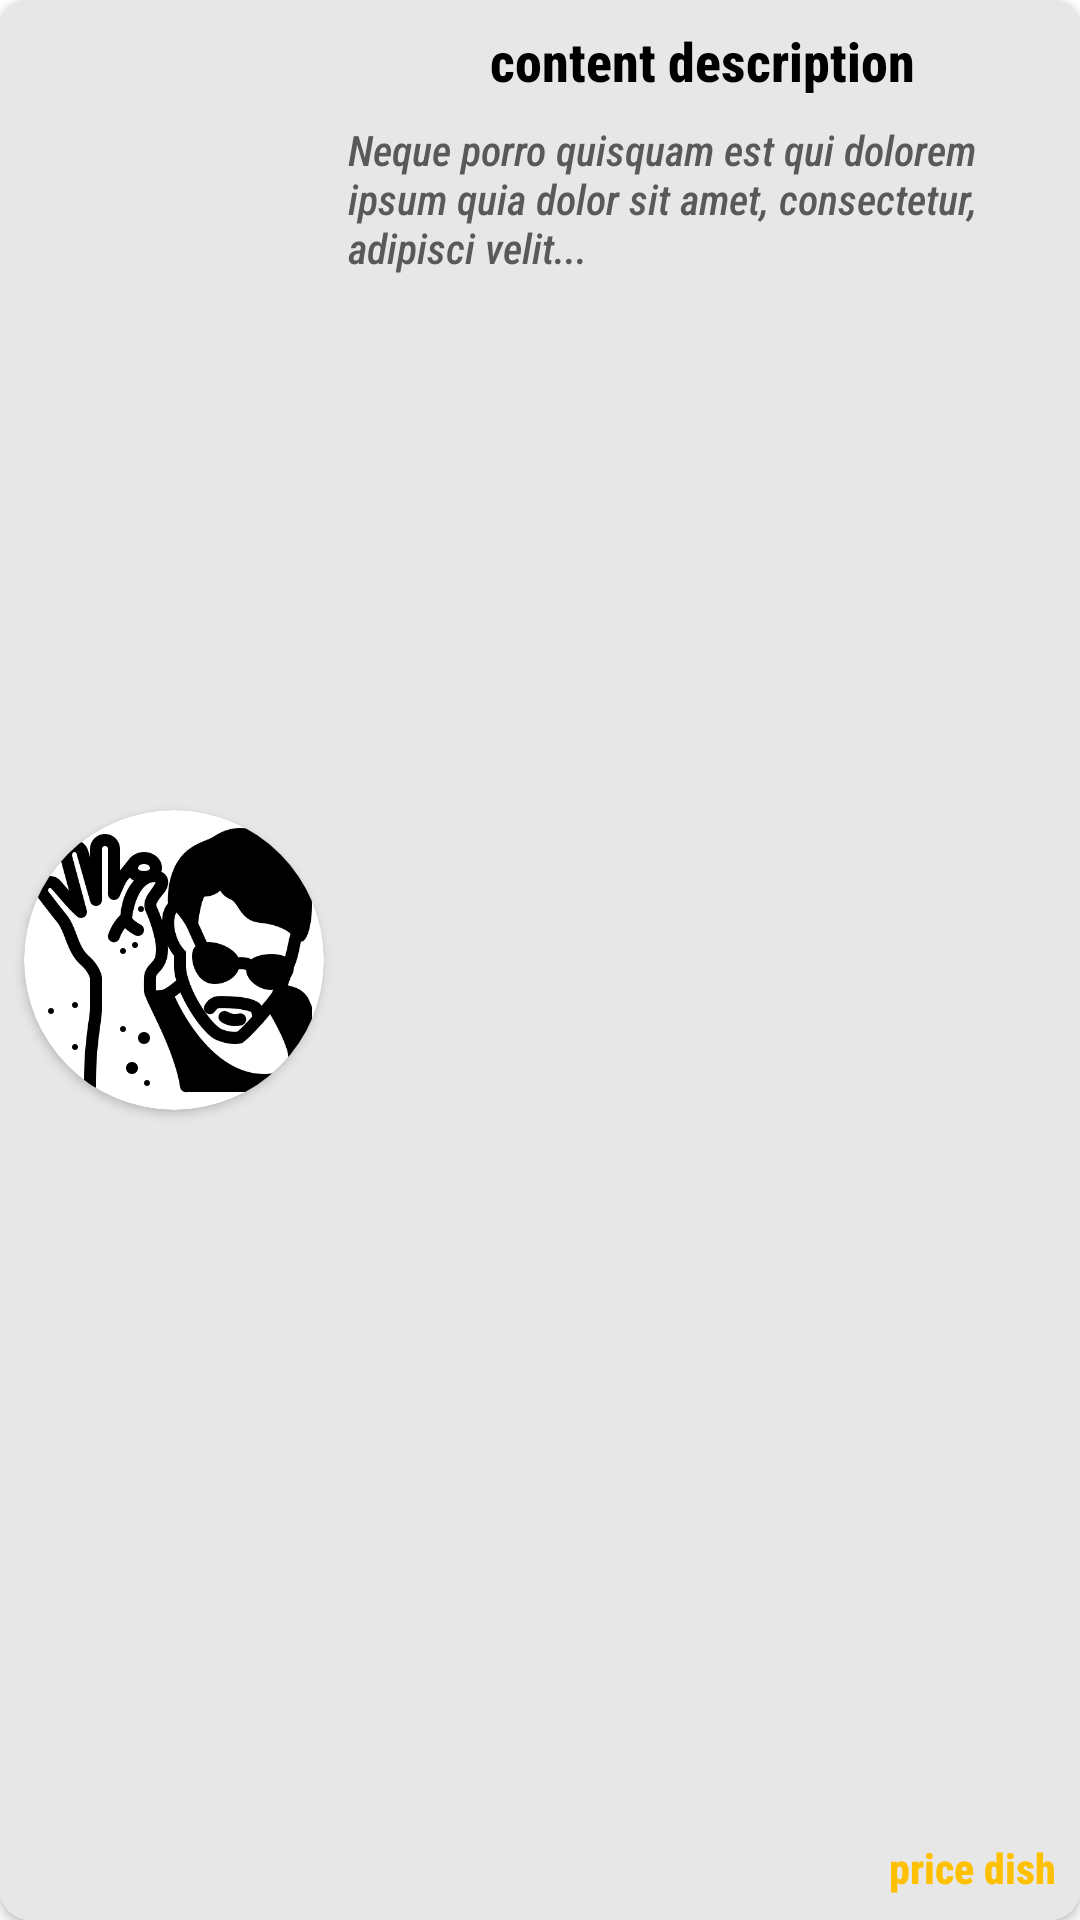

Android layout source for this screen:
<!-- AndroidManifest.xml: application theme Theme.AndroidERestaurant -->
<!-- res/layout/category_cell.xml -->
<?xml version="1.0" encoding="utf-8"?>
<androidx.cardview.widget.CardView xmlns:android="http://schemas.android.com/apk/res/android"
    xmlns:app="http://schemas.android.com/apk/res-auto"
    xmlns:tools="http://schemas.android.com/tools"
    android:id="@+id/CardViewMenu"
    android:layout_width="match_parent"
    android:layout_height="120dp"
    android:layout_margin="8dp"
    app:cardCornerRadius="10dp">

    <androidx.constraintlayout.widget.ConstraintLayout
        android:layout_width="match_parent"
        android:layout_height="match_parent"
        android:background="@color/greylight">

        <TextView
            android:id="@+id/dishName"
            android:layout_width="0dp"
            android:layout_height="wrap_content"
            android:layout_marginStart="16dp"
            android:layout_marginTop="8dp"
            android:layout_marginEnd="16dp"
            android:fontFamily="sans-serif-condensed-medium"
            android:text="@string/imageDescription"
            android:textAlignment="center"
            android:textColor="@color/black"
            android:textSize="18sp"
            android:textStyle="bold"
            app:layout_constraintEnd_toEndOf="parent"
            app:layout_constraintStart_toEndOf="@+id/cardViewImage"
            app:layout_constraintTop_toTopOf="parent" />

        <androidx.cardview.widget.CardView
            android:id="@+id/cardViewImage"
            android:layout_width="wrap_content"
            android:layout_height="wrap_content"
            android:layout_marginStart="8dp"
            app:cardCornerRadius="50dp"
            app:layout_constraintBottom_toBottomOf="parent"
            app:layout_constraintStart_toStartOf="parent"
            app:layout_constraintTop_toTopOf="parent">

            <ImageView
                android:id="@+id/imageItem"
                android:layout_width="100dp"
                android:layout_height="100dp"
                android:contentDescription="@string/imageDescription"
                android:scaleType="centerCrop"
                app:srcCompat="@drawable/mr_salty" />
        </androidx.cardview.widget.CardView>

        <TextView
            android:id="@+id/priceDish"
            android:layout_width="wrap_content"
            android:layout_height="wrap_content"
            android:layout_marginEnd="8dp"
            android:layout_marginBottom="8dp"
            android:fontFamily="sans-serif-condensed-medium"
            android:text="price dish"
            android:textAlignment="center"
            android:textColor="@color/gold"
            android:textStyle="bold"
            app:layout_constraintBottom_toBottomOf="parent"
            app:layout_constraintEnd_toEndOf="parent" />

        <TextView
            android:id="@+id/textView"
            android:layout_width="0dp"
            android:layout_height="wrap_content"
            android:layout_marginStart="8dp"
            android:layout_marginTop="8dp"
            android:layout_marginEnd="8dp"
            android:fontFamily="sans-serif-condensed-medium"
            android:text="@string/descriptionDish"
            android:textAlignment="textStart"
            android:textColor="@color/greyDark"
            android:textSize="14sp"
            android:textStyle="italic"
            app:layout_constraintEnd_toEndOf="parent"
            app:layout_constraintStart_toEndOf="@+id/cardViewImage"
            app:layout_constraintTop_toBottomOf="@+id/dishName" />
    </androidx.constraintlayout.widget.ConstraintLayout>

</androidx.cardview.widget.CardView>
<!-- resources referenced by this layout -->
<resources>
  <color name="black">#000000</color>
  <color name="gold">#FFC000</color>
  <color name="greyDark">#595959</color>
  <color name="greylight">#E7E7E7</color>
  <!-- drawable mr_salty: png bitmap (drawable, 23370 bytes) -->
  <string name="descriptionDish">Neque porro quisquam est qui dolorem ipsum quia dolor sit amet, consectetur, adipisci velit...</string>
  <string name="imageDescription">content description</string>
  <style name="Theme.AndroidERestaurant" parent="Theme.MaterialComponents.Light.NoActionBar">
          
          <item name="colorPrimary">@color/red</item>
          <item name="colorPrimaryVariant">@color/red</item>
          <item name="colorOnPrimary">@color/black</item>
          
          <item name="colorSecondary">@color/gold</item>
          <item name="colorSecondaryVariant">@color/gold</item>
          <item name="colorOnSecondary">@color/black</item>
          
          <item name="android:statusBarColor" tools:targetApi="l">?attr/colorPrimaryVariant</item>
          
      </style>
  <color name="red">#C00000</color>
</resources>
